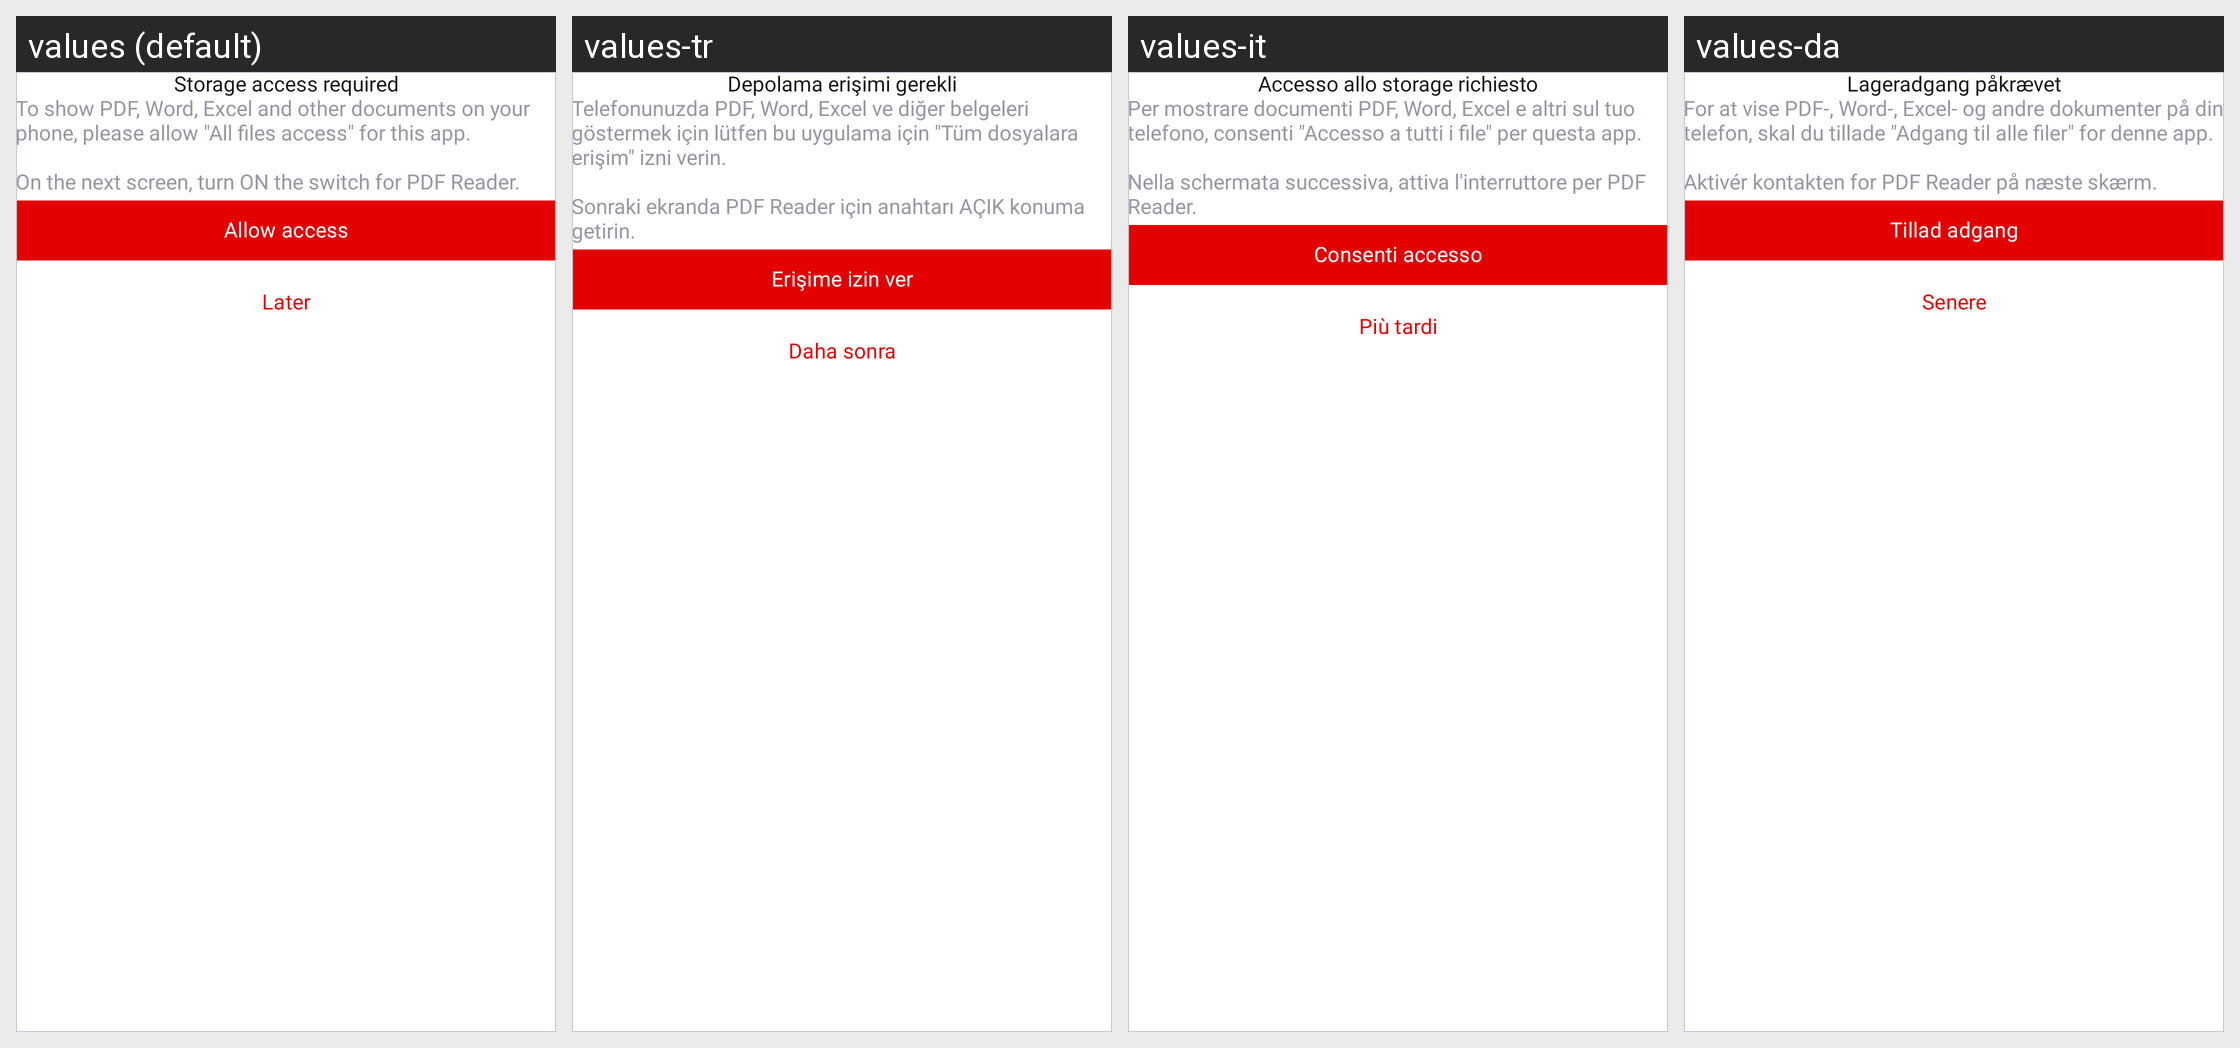

For this localized Android screen grid, give each drawn string resource with its value in every locale shown.
Android screen res/layout/overlay_storage_permission.xml rendered under 4 locales, left to right: values (default), values-tr, values-it, values-da. Device: Nexus 5 (rendered at 1080×1920; each locale shown at half size, 540×960, under a caption strip naming it); theme Theme.PdfReader.
Other locales in the repository, not shown: values-de, values-es, values-fil, values-fr, values-hi, values-pt, values-ru, values-th, values-zh.
Strings drawn on this screen, with the default value and each locale's value (text and hints the layout hard-codes, and strings that could not be matched under every locale, appear in the picture but are not listed):

storage_permission_title
  values: Storage access required
  values-tr: Depolama erişimi gerekli
  values-it: Accesso allo storage richiesto
  values-da: Lageradgang påkrævet

storage_permission_message
  values: To show PDF, Word, Excel and other documents on your phone, please allow "All files access" for this app.
      
      On the next screen, turn ON the switch for PDF Reader.
  values-tr: Telefonunuzda PDF, Word, Excel ve diğer belgeleri göstermek için lütfen bu uygulama için "Tüm dosyalara erişim" izni verin.
      
      Sonraki ekranda PDF Reader için anahtarı AÇIK konuma getirin.
  values-it: Per mostrare documenti PDF, Word, Excel e altri sul tuo telefono, consenti "Accesso a tutti i file" per questa app.
      
      Nella schermata successiva, attiva l'interruttore per PDF Reader.
  values-da: For at vise PDF-, Word-, Excel- og andre dokumenter på din telefon, skal du tillade "Adgang til alle filer" for denne app.
      
      Aktivér kontakten for PDF Reader på næste skærm.

allow_access
  values: Allow access
  values-tr: Erişime izin ver
  values-it: Consenti accesso
  values-da: Tillad adgang

later
  values: Later
  values-tr: Daha sonra
  values-it: Più tardi
  values-da: Senere
